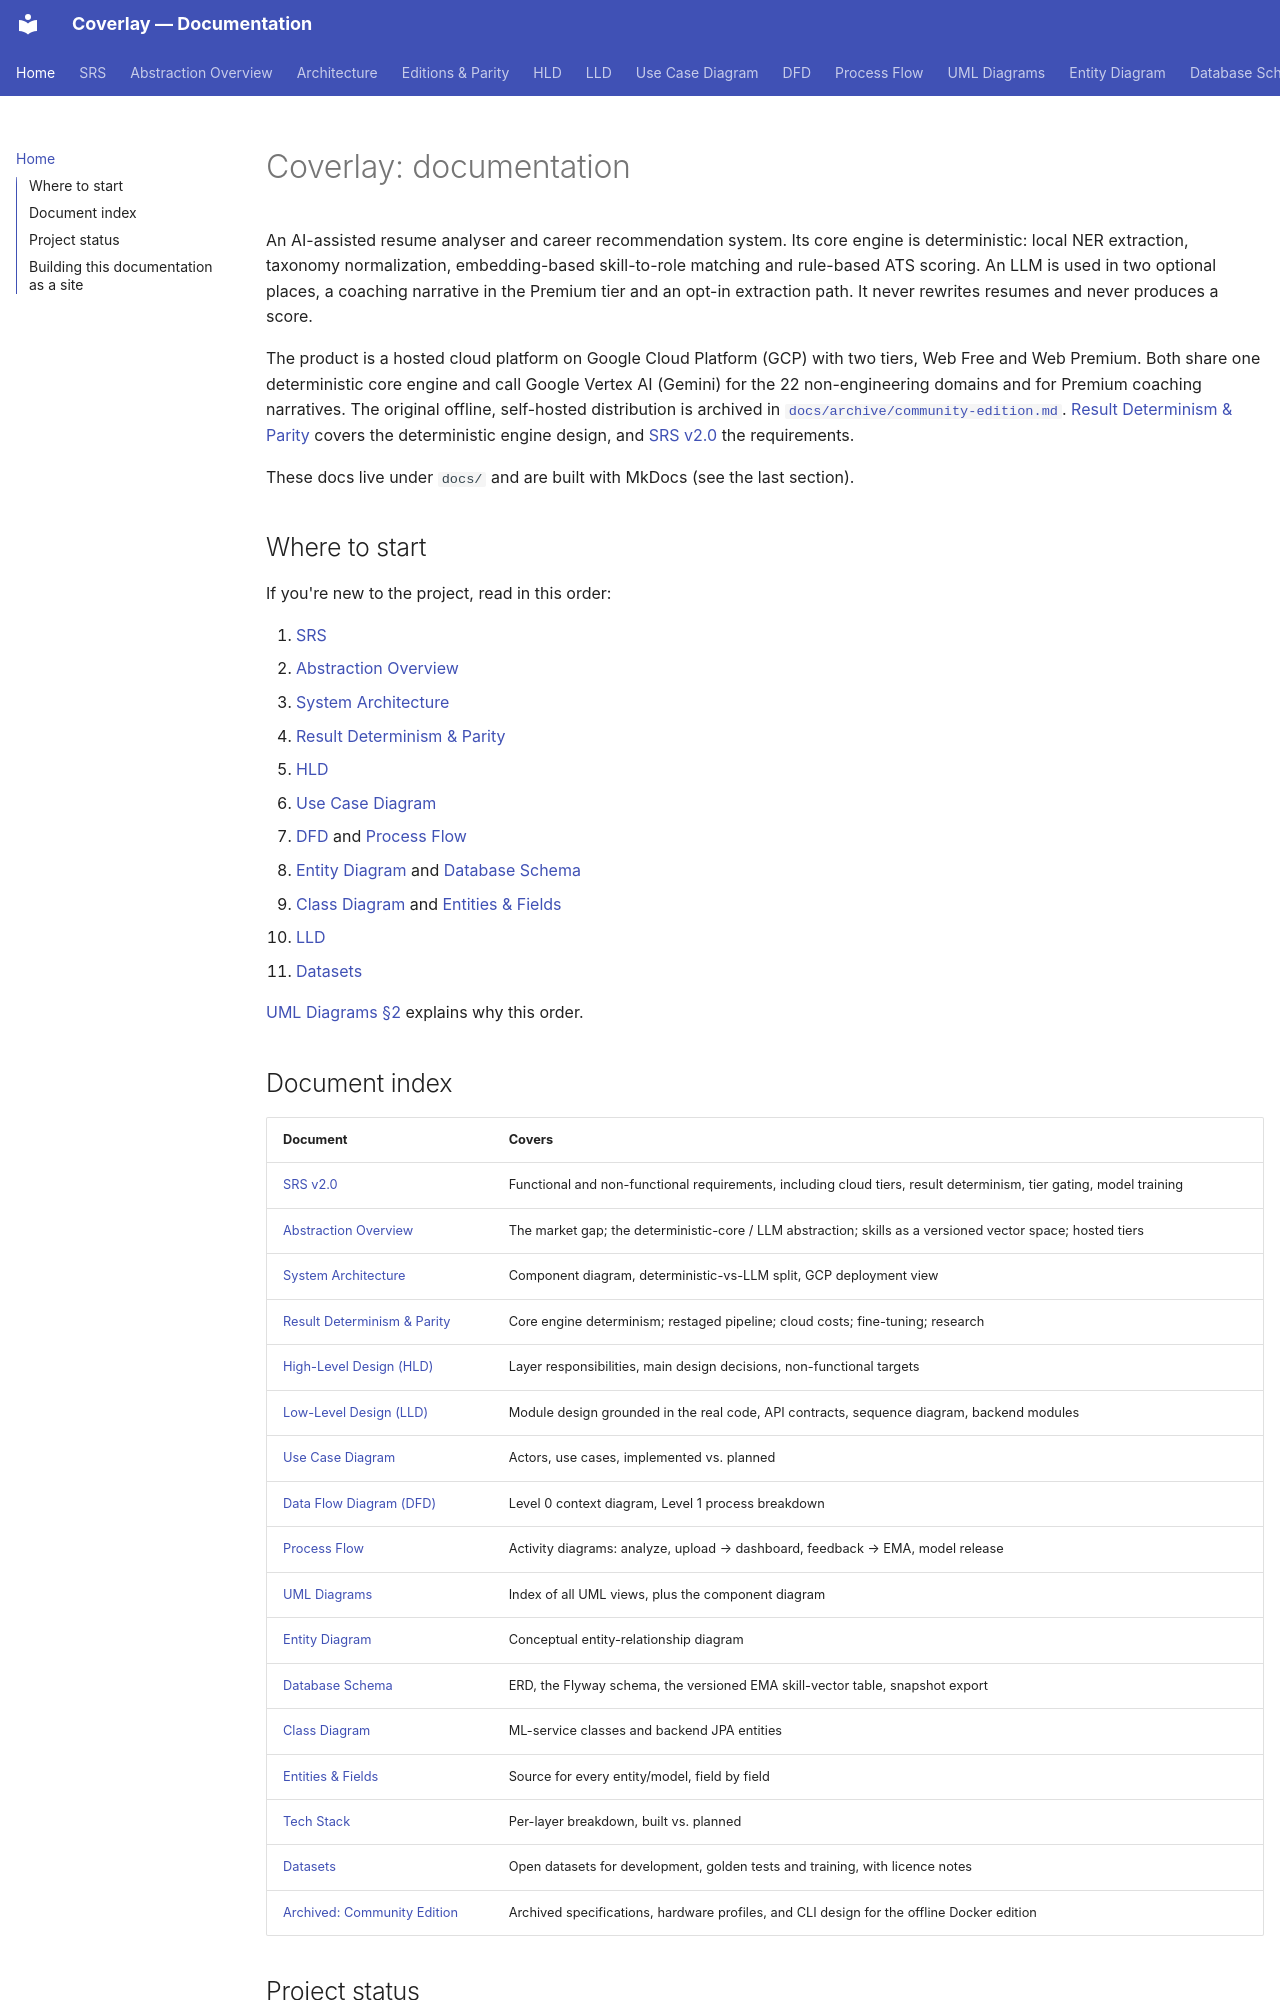

repository: biswas2200/Smart-Resume-Analyzer-and-Job-Recommendation-System · page: index.html · generator: mkdocs

# Coverlay: documentation

An AI-assisted resume analyser and career recommendation system. Its core engine is deterministic: local NER extraction, taxonomy normalization, embedding-based skill-to-role matching and rule-based ATS scoring. An LLM is used in two optional places, a coaching narrative in the Premium tier and an opt-in extraction path. It never rewrites resumes and never produces a score.

The product is a hosted cloud platform on Google Cloud Platform (GCP) with two tiers, Web Free and Web Premium. Both share one deterministic core engine and call Google Vertex AI (Gemini) for the 22 non-engineering domains and for Premium coaching narratives. The original offline, self-hosted distribution is archived in [`docs/archive/community-edition.md`](archive/community-edition.md). [Result Determinism & Parity](editions-and-parity.md) covers the deterministic engine design, and [SRS v2.0](srs.md) the requirements.

These docs live under `docs/` and are built with MkDocs (see the last section).

## Where to start

If you're new to the project, read in this order:

1. [SRS](srs.md)
2. [Abstraction Overview](abstraction-overview.md)
3. [System Architecture](architecture.md)
4. [Result Determinism & Parity](editions-and-parity.md)
5. [HLD](hld.md)
6. [Use Case Diagram](use-case-diagram.md)
7. [DFD](dfd.md) and [Process Flow](process-flow.md)
8. [Entity Diagram](entity-diagram.md) and [Database Schema](database-schema.md)
9. [Class Diagram](class-diagram.md) and [Entities & Fields](entities-and-fields.md)
10. [LLD](lld.md)
11. [Datasets](datasets.md)

[UML Diagrams §2](uml-diagrams.md#2-reading-order-for-reviewers-new-to-the-project) explains why this order.

## Document index

| Document | Covers |
|---|---|
| [SRS v2.0](srs.md) | Functional and non-functional requirements, including cloud tiers, result determinism, tier gating, model training |
| [Abstraction Overview](abstraction-overview.md) | The market gap; the deterministic-core / LLM abstraction; skills as a versioned vector space; hosted tiers |
| [System Architecture](architecture.md) | Component diagram, deterministic-vs-LLM split, GCP deployment view |
| [Result Determinism & Parity](editions-and-parity.md) | Core engine determinism; restaged pipeline; cloud costs; fine-tuning; research |
| [High-Level Design (HLD)](hld.md) | Layer responsibilities, main design decisions, non-functional targets |
| [Low-Level Design (LLD)](lld.md) | Module design grounded in the real code, API contracts, sequence diagram, backend modules |
| [Use Case Diagram](use-case-diagram.md) | Actors, use cases, implemented vs. planned |
| [Data Flow Diagram (DFD)](dfd.md) | Level 0 context diagram, Level 1 process breakdown |
| [Process Flow](process-flow.md) | Activity diagrams: analyze, upload → dashboard, feedback → EMA, model release |
| [UML Diagrams](uml-diagrams.md) | Index of all UML views, plus the component diagram |
| [Entity Diagram](entity-diagram.md) | Conceptual entity-relationship diagram |
| [Database Schema](database-schema.md) | ERD, the Flyway schema, the versioned EMA skill-vector table, snapshot export |
| [Class Diagram](class-diagram.md) | ML-service classes and backend JPA entities |
| [Entities & Fields](entities-and-fields.md) | Source for every entity/model, field by field |
| [Tech Stack](tech-stack.md) | Per-layer breakdown, built vs. planned |
| [Datasets](datasets.md) | Open datasets for development, golden tests and training, with licence notes |
| [Archived: Community Edition](archive/community-edition.md) | Archived specifications, hardware profiles, and CLI design for the offline Docker edition |
